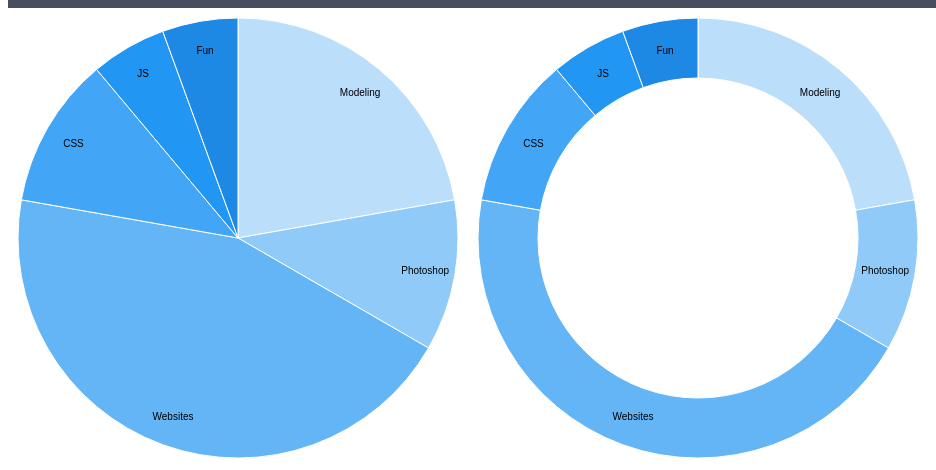
D3 v4 page, settled after 480 driven frames (8 s of simulated time); the page loaded 1 data file(s).


 
var margin = {top: 20, right: 20, bottom: 20, left: 20},
    width = 500 - margin.right - margin.left,
    height = 500 - margin.top - margin.bottom,
    radius = width/2;


var color = d3.scaleOrdinal()
    .range(["#BBDEFB", "#90CAF9", "#64B5F6", "#42A5F5", "#2196F3", "#1E88E5", "#1976D2"]);


var arc = d3.arc()
    .outerRadius(radius - 10)
    .innerRadius(0);


var arc2 = d3.arc()
    .outerRadius(radius - 10)
    .innerRadius(radius - 70);


var labelArc = d3.arc()
    .outerRadius(radius - 40)
    .innerRadius(radius - 40);


var pie = d3.pie()
    .sort(null)
    .value(function(d) { return d.count; });


var svg = d3.select("body").append("svg")
    .attr("width", width)
    .attr("height", height)
  .append("g")
    .attr("transform", "translate(" + width / 2 + "," + height / 2 + ")");


var svg2 = d3.select("body").append("svg")
    .attr("width", width)
    .attr("height", height)
  .append("g")
    .attr("transform", "translate(" + width / 2 + "," + height / 2 + ")");


d3.csv("data.csv", function(error, data) {
  if (error) throw error;
    
  
    data.forEach(function(d) {
        d.count = +d.count;
        d.fruit = d.fruit;
    })

 
  var g = svg.selectAll(".arc")
      .data(pie(data))
    .enter().append("g")
      .attr("class", "arc");

 
  g.append("path")
      .attr("d", arc)
      .style("fill", function(d) { return color(d.data.fruit); })
   
    .transition()
      .ease(d3.easeLinear)
      .duration(2000)
      .attrTween("d", tweenPie);
        
  
  g.append("text")
    .transition()
      .ease(d3.easeLinear)
      .duration(2000)
    .attr("transform", function(d) { return "translate(" + labelArc.centroid(d) + ")"; })
      .attr("dy", ".35em")
      .text(function(d) { return d.data.fruit; });
    

    
  var g2 = svg2.selectAll(".arc2")
      .data(pie(data))
    .enter().append("g")
      .attr("class", "arc2");

  
  g2.append("path")
      .attr("d", arc2)
      .style("fill", function(d) { return color(d.data.fruit); })
    .transition()
      .ease(d3.easeLinear)
      .duration(2000)
      .attrTween("d", tweenDonut);
        
 
  g2.append("text")
    .transition()
      .ease(d3.easeLinear)
      .duration(2000)
    .attr("transform", function(d) { return "translate(" + labelArc.centroid(d) + ")"; })
      .attr("dy", ".35em")
      .text(function(d) { return d.data.fruit; });
    
});


function tweenPie(b) {
  b.innerRadius = 0;
  var i = d3.interpolate({startAngle: 0, endAngle: 0}, b);
  return function(t) { return arc(i(t)); };
}

function tweenDonut(b) {
  b.innerRadius = 0;
  var i = d3.interpolate({startAngle: 0, endAngle: 0}, b);
  return function(t) { return arc2(i(t)); };
}
  
  
  
  

### data: data.csv
fruit, count
Modeling, 20
Photoshop, 10
Websites, 40
CSS, 10
JS, 5
Fun, 5